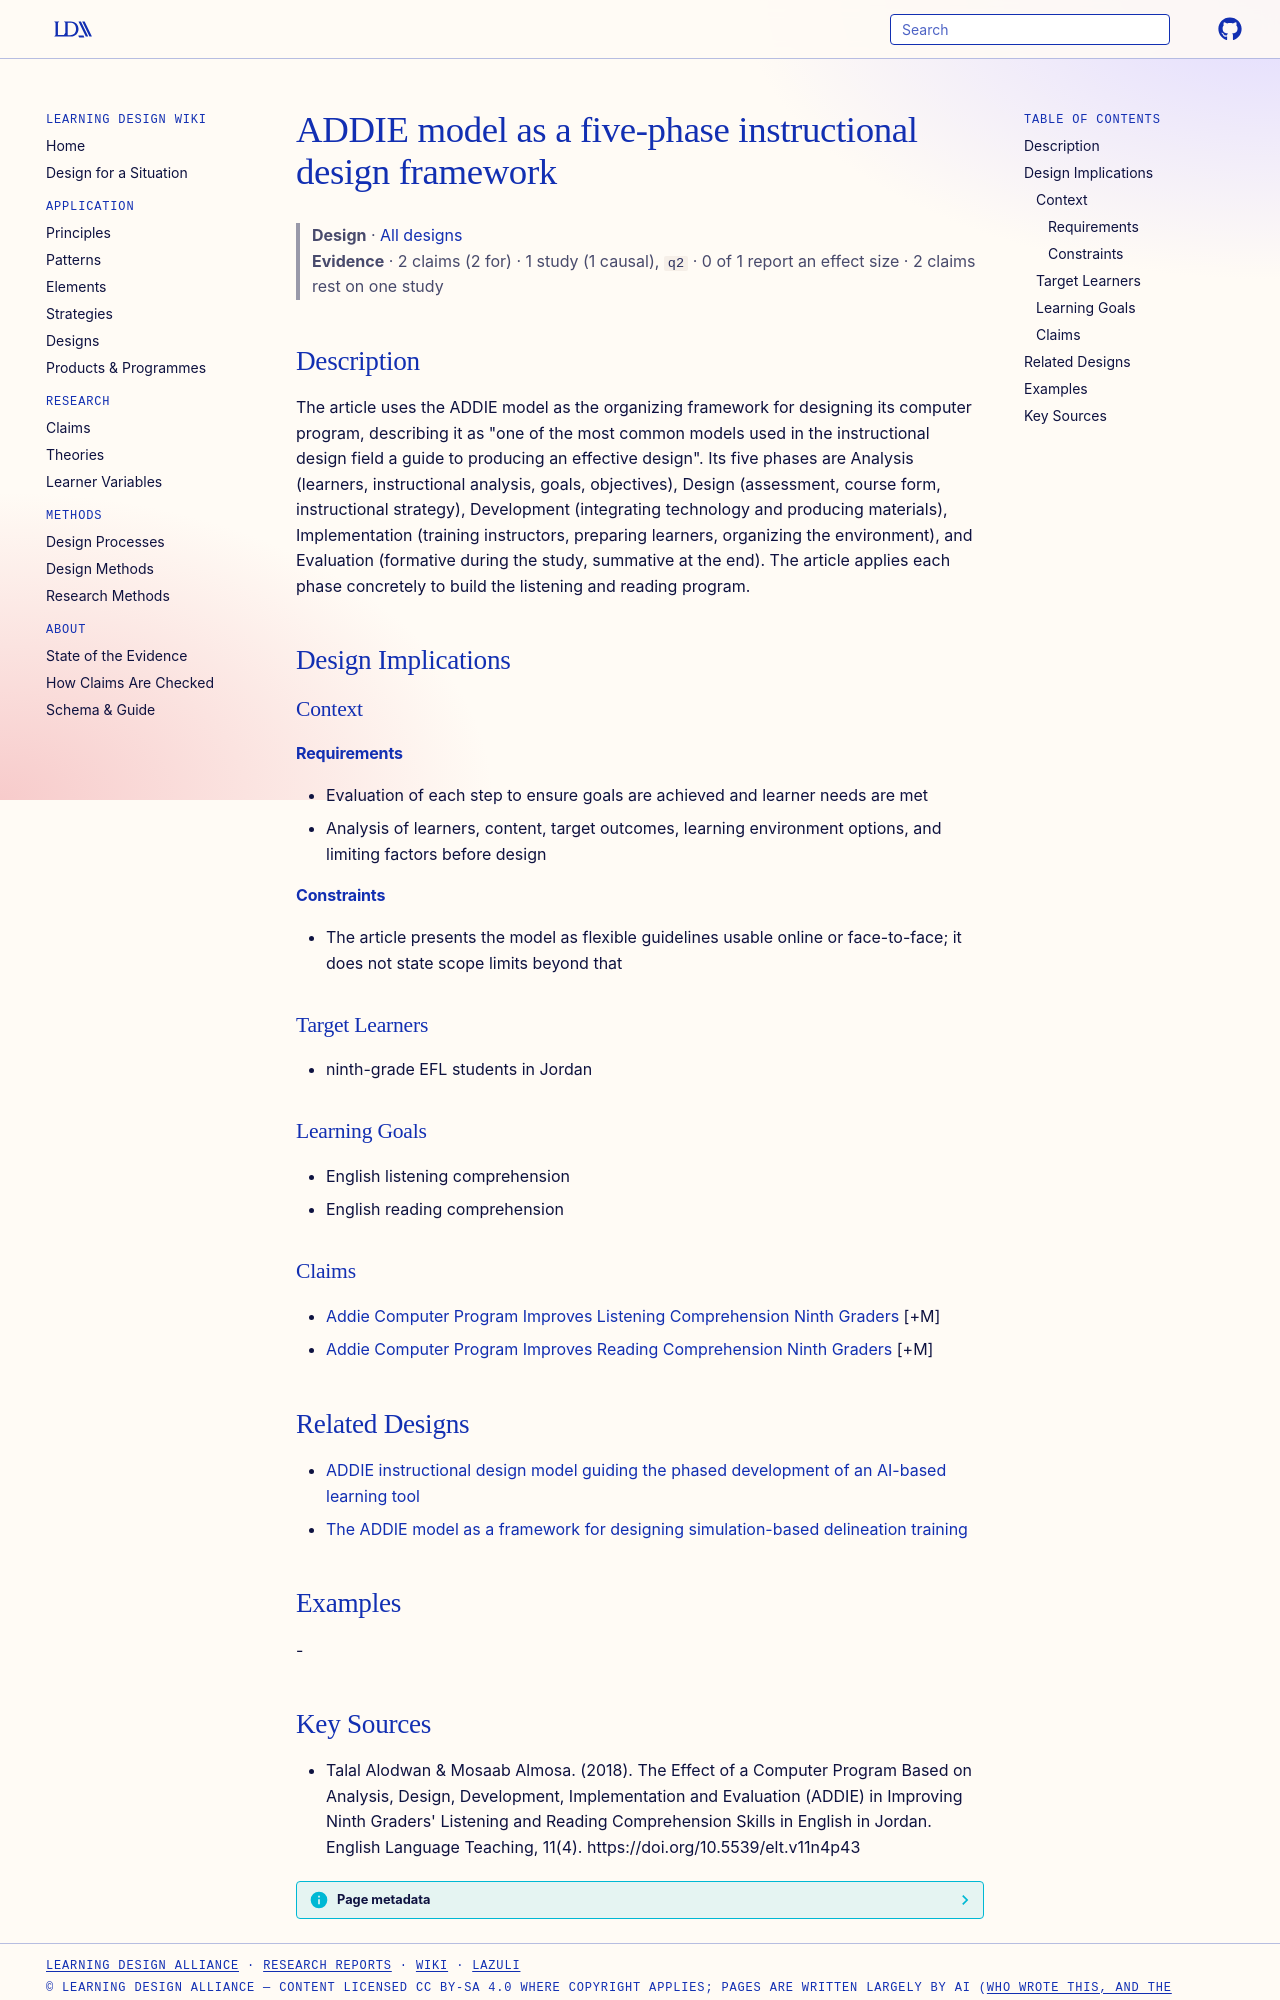

repository: Learning-Design-Alliance/learning-wiki · page: designs/addie-five-phase-instructional-design-model/index.html · generator: mkdocs

---
type: design
id: addie-five-phase-instructional-design-model
title: ADDIE model as a five-phase instructional design framework
description: "The article uses the ADDIE model as the organizing framework for designing its computer program, describing it as \"one of the most common models used in the instructional design field a guide to producing an effective..."
status: review
generated:
  by: "process:settle-candidates"
  at: 2026-11-02
sources:
  - id: talal-alodwan-mosaab-almosa-2018
    resource: "https://doi.org/10.5539/elt.v11n4p43"
    title: "Talal Alodwan & Mosaab Almosa. (2018). The Effect of a Computer Program Based on Analysis, Design, Development, Implementation and Evaluation (ADDIE) in Improving Ninth Graders' Listening and Reading Comprehension Skills in English in Jordan. English Language Teaching, 11(4). https://doi.org/10.5539/elt.v11n4p43"
    author: "Talal Alodwan & Mosaab Almosa"
---

# ADDIE model as a five-phase instructional design framework

> **Design** · [All designs](index.md)
> **Evidence** · 2 claims (2 for) · 1 study (1 causal), `q2` · 0 of 1 report an effect size · 2 claims rest on one study

## Description
The article uses the ADDIE model as the organizing framework for designing its computer program, describing it as "one of the most common models used in the instructional design field a guide to producing an effective design". Its five phases are Analysis (learners, instructional analysis, goals, objectives), Design (assessment, course form, instructional strategy), Development (integrating technology and producing materials), Implementation (training instructors, preparing learners, organizing the environment), and Evaluation (formative during the study, summative at the end). The article applies each phase concretely to build the listening and reading program.

## Design Implications

### Context
#### Requirements
- Evaluation of each step to ensure goals are achieved and learner needs are met
- Analysis of learners, content, target outcomes, learning environment options, and limiting factors before design
#### Constraints
- The article presents the model as flexible guidelines usable online or face-to-face; it does not state scope limits beyond that

### Target Learners
- ninth-grade EFL students in Jordan

### Learning Goals
- English listening comprehension
- English reading comprehension

### Claims
- [Addie Computer Program Improves Listening Comprehension Ninth Graders](../claims/addie-computer-program-improves-listening-comprehension-ninth-graders.md) [+M]
- [Addie Computer Program Improves Reading Comprehension Ninth Graders](../claims/addie-computer-program-improves-reading-comprehension-ninth-graders.md) [+M]

## Related Designs

- [ADDIE instructional design model guiding the phased development of an AI-based learning tool](addie-model-guided-vega-development.md)
- [The ADDIE model as a framework for designing simulation-based delineation training](addie-model-sbl-program-design.md)

## Examples
-
